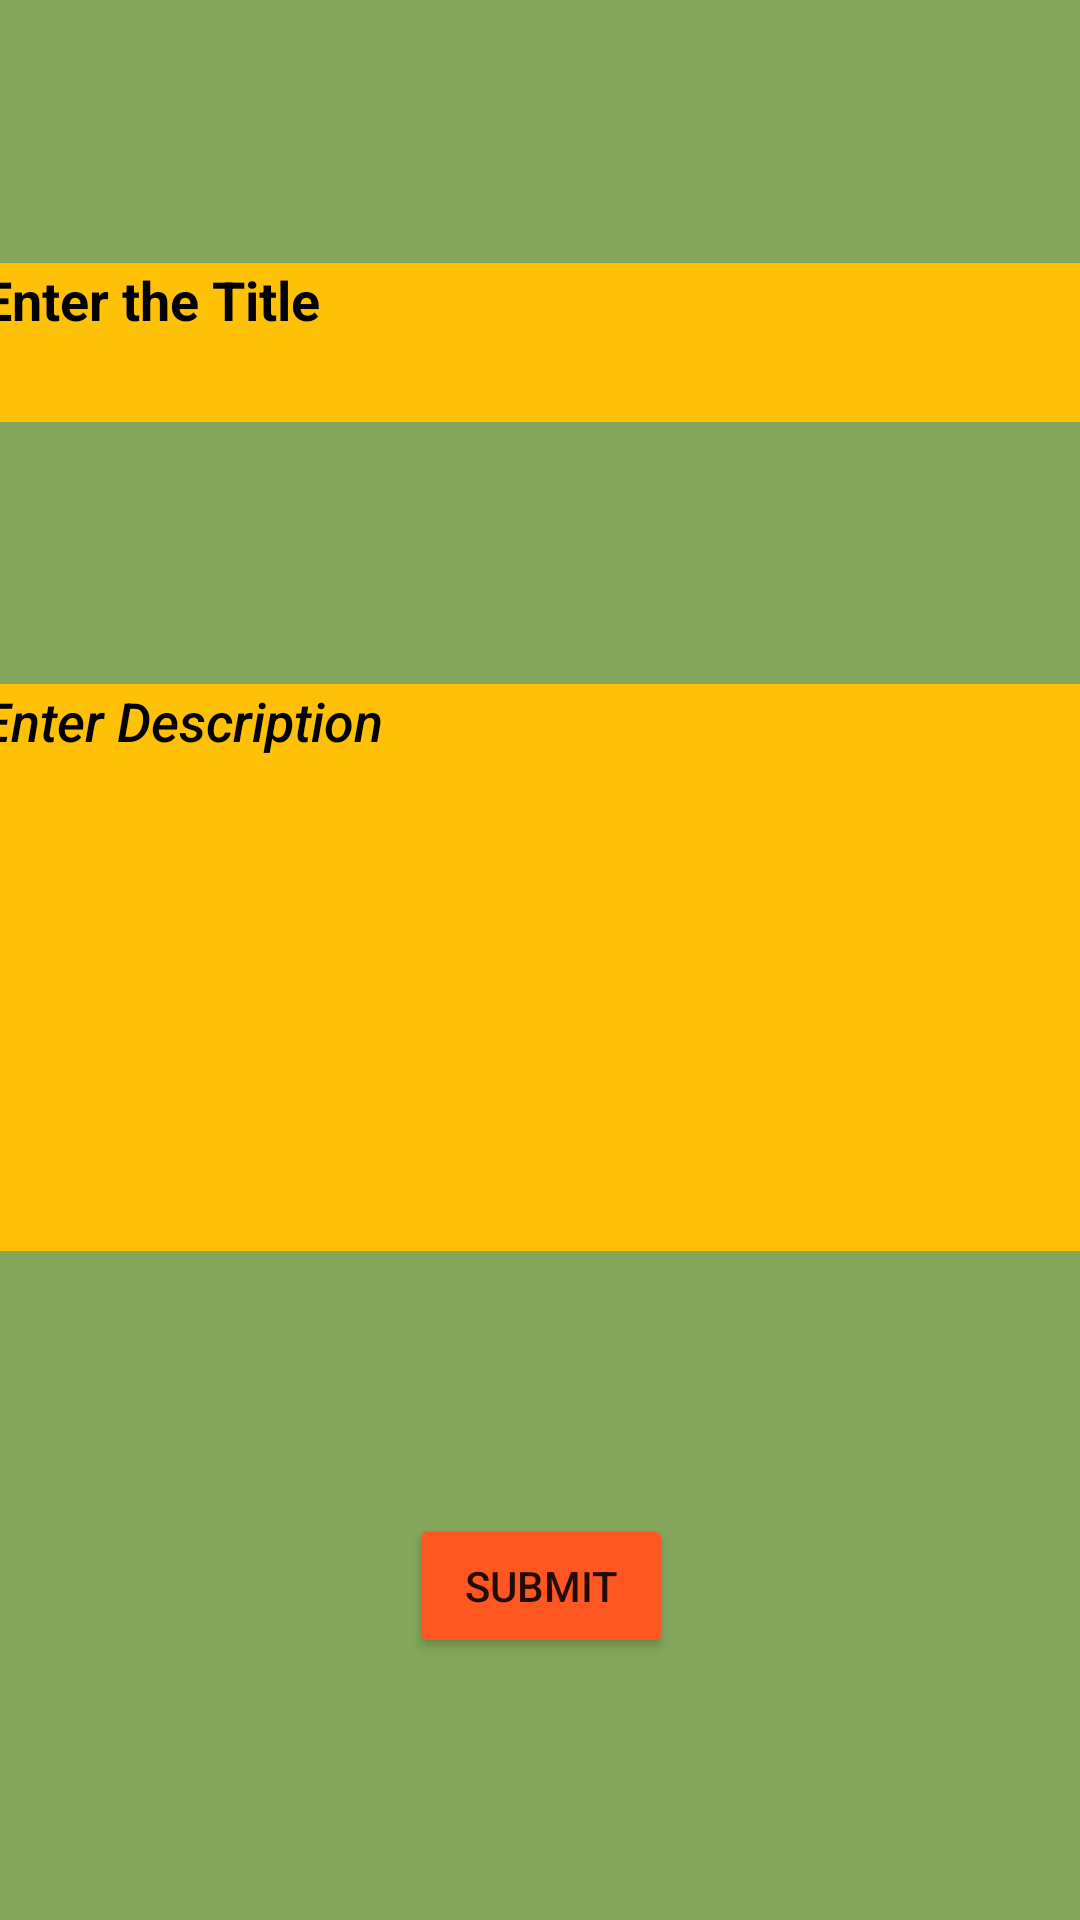

Here is an Android app screen rendered from its layout file. Give the layout XML and the strings, colors and styles it references.
<!-- AndroidManifest.xml: application theme Theme.Saveit -->
<!-- res/layout/activity_data_insert.xml -->
<?xml version="1.0" encoding="utf-8"?>
<androidx.constraintlayout.widget.ConstraintLayout xmlns:android="http://schemas.android.com/apk/res/android"
    xmlns:app="http://schemas.android.com/apk/res-auto"
    xmlns:tools="http://schemas.android.com/tools"
    android:layout_width="match_parent"
    android:layout_height="match_parent"
    android:background="#83A65A"
    tools:context=".DataInsertActivity">

    <EditText
        android:id="@+id/t"
        android:layout_width="373dp"
        android:layout_height="53dp"
        android:background="#FFC107"
        android:ems="10"
        android:gravity="clip_vertical"
        android:hint="Enter the Title"
        android:inputType="textPersonName"
        android:shadowColor="#040404"
        android:textColor="@color/black"
        android:textColorHighlight="#020202"
        android:textColorHint="#000000"
        android:textColorLink="#040404"
        android:textStyle="bold"
        app:layout_constraintBottom_toTopOf="@+id/d"
        app:layout_constraintEnd_toEndOf="parent"
        app:layout_constraintStart_toStartOf="parent"
        app:layout_constraintTop_toTopOf="parent" />

    <EditText
        android:id="@+id/d"
        android:layout_width="374dp"
        android:layout_height="189dp"
        android:background="#FFC107"
        android:ems="10"
        android:fontFamily="sans-serif-medium"
        android:gravity="clip_vertical"
        android:hint="Enter Description"
        android:inputType="textPersonName"
        android:textColor="@color/black"
        android:textColorHighlight="#000000"
        android:textColorHint="#000000"
        android:textColorLink="#020202"
        android:textIsSelectable="false"
        android:textStyle="italic"
        app:layout_constraintBottom_toTopOf="@+id/add"
        app:layout_constraintEnd_toEndOf="@+id/t"
        app:layout_constraintStart_toStartOf="@+id/t"
        app:layout_constraintTop_toBottomOf="@+id/t" />

    <Button
        android:id="@+id/add"
        android:layout_width="wrap_content"
        android:layout_height="wrap_content"
        android:text="Submit"
        app:backgroundTint="#FF5722"
        app:layout_constraintBottom_toBottomOf="parent"
        app:layout_constraintEnd_toEndOf="@+id/d"
        app:layout_constraintHorizontal_bias="0.5"
        app:layout_constraintStart_toStartOf="@+id/d"
        app:layout_constraintTop_toBottomOf="@+id/d" />
</androidx.constraintlayout.widget.ConstraintLayout>
<!-- resources referenced by this layout -->
<resources>
  <style name="Theme.Saveit" parent="Theme.MaterialComponents.DayNight.DarkActionBar">
          
          <item name="colorPrimary">@color/purple_500</item>
          <item name="colorPrimaryVariant">@color/purple_700</item>
          <item name="colorOnPrimary">@color/white</item>
          
          <item name="colorSecondary">@color/teal_200</item>
          <item name="colorSecondaryVariant">@color/teal_700</item>
          <item name="colorOnSecondary">@color/black</item>
          
          <item name="android:statusBarColor" tools:targetApi="l">?attr/colorPrimaryVariant</item>
          
      </style>
  <!-- not gathered from this repository: default colours our renderer supplied (Android Studio template values) -->
  <color name="purple_500">#FF6200EE</color>
  <color name="purple_700">#FF3700B3</color>
  <color name="teal_200">#FF03DAC5</color>
  <color name="teal_700">#FF018786</color>
  <color name="black">#FF000000</color>
  <color name="white">#FFFFFFFF</color>
</resources>
